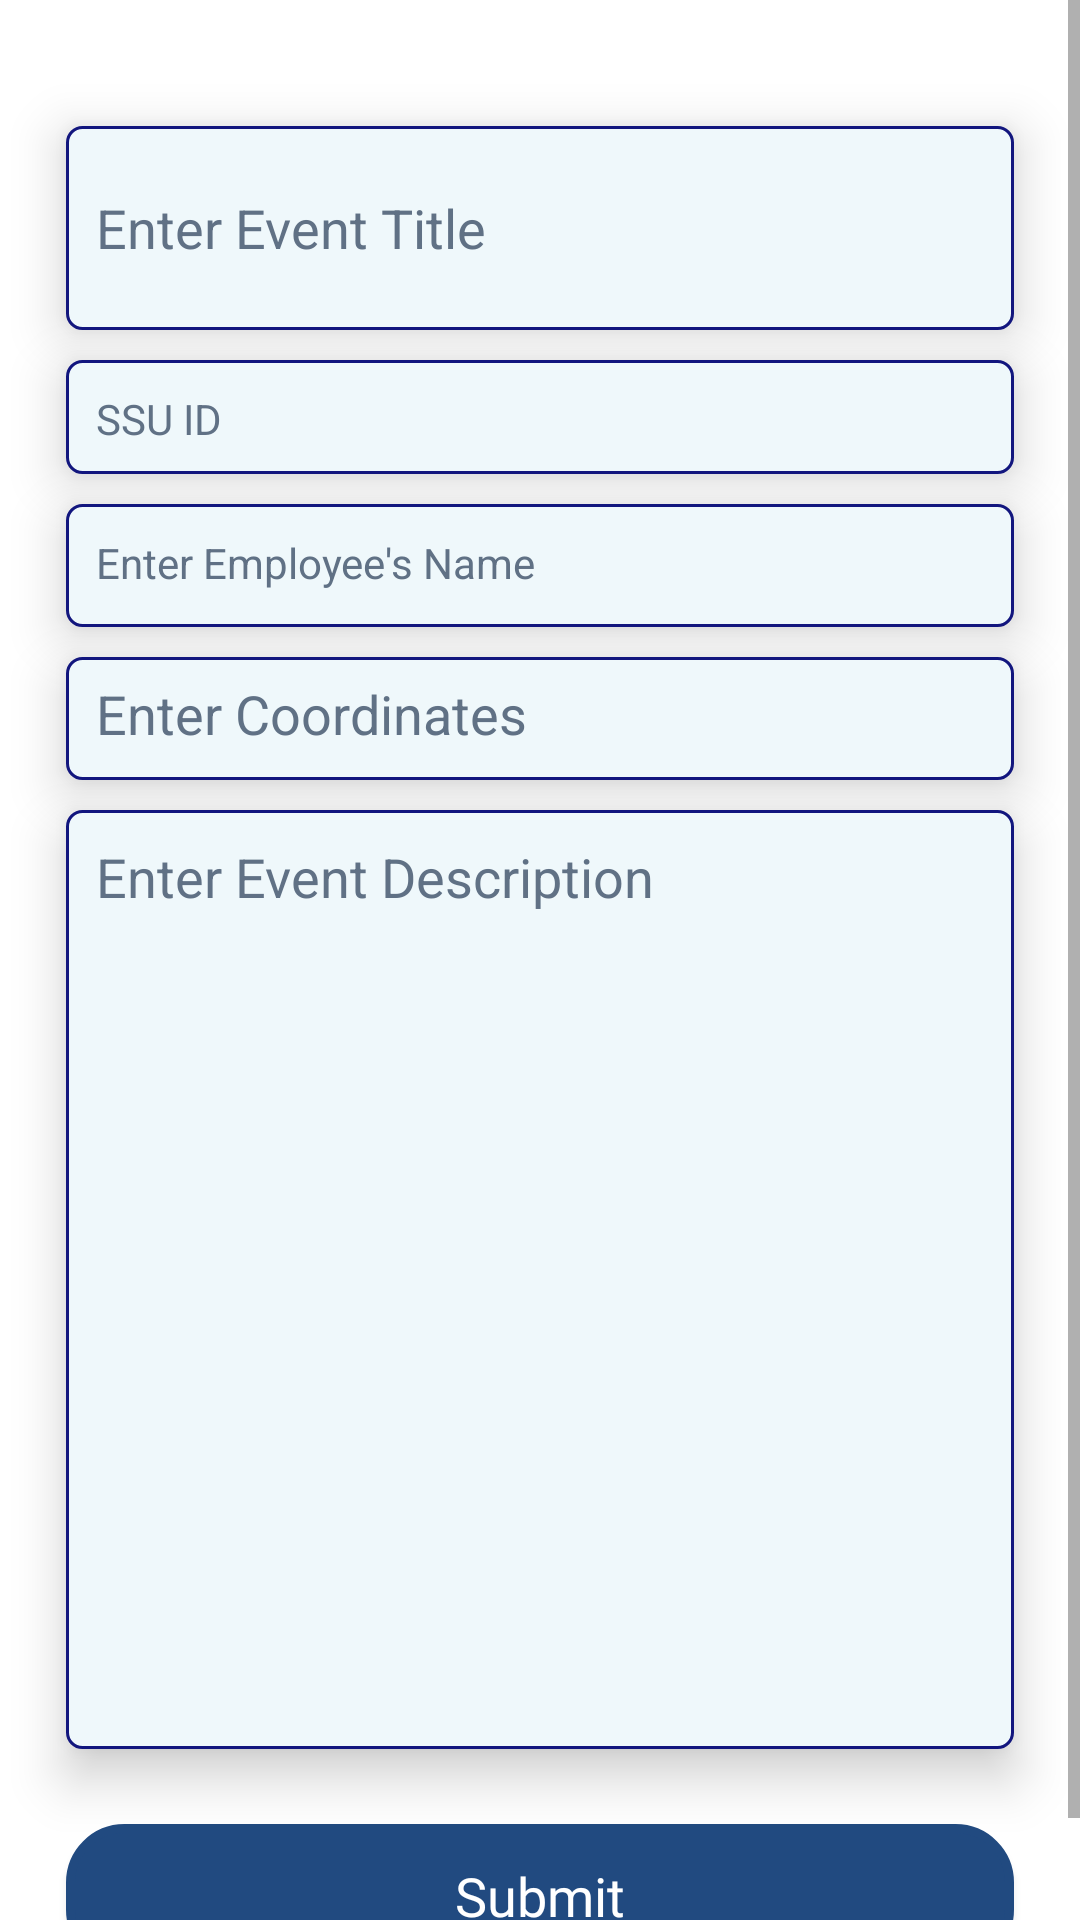

This screen was rendered from an Android layout file. Write that file and the resources it references.
<!-- AndroidManifest.xml: application theme Theme.AppCompat.Light.NoActionBar -->
<!-- res/layout/fragment_report.xml -->
<?xml version="1.0" encoding="utf-8"?>
<ScrollView xmlns:android="http://schemas.android.com/apk/res/android"
    xmlns:tools="http://schemas.android.com/tools"
    android:layout_width="match_parent"
    android:layout_height="match_parent"
    android:background="@color/colorWhite"
    tools:context=".ReportFragment">

    <LinearLayout
        android:layout_width="match_parent"
        android:layout_height="wrap_content"
        android:layout_margin="2dp"
        android:orientation="vertical">

        <EditText
            android:id="@+id/pTitle"
            android:layout_width="match_parent"
            android:layout_height="68dp"
            android:layout_marginLeft="20sp"
            android:layout_marginTop="40sp"
            android:layout_marginRight="20sp"
            android:layout_marginBottom="5sp"
            android:background="@drawable/rounded_edittext_main"
            android:elevation="10dp"
            android:hint="Enter Event Title"
            android:minHeight="80dp"
            android:padding="10dp"
            android:singleLine="true"
            android:textColor="#222563"
            android:textColorHint="#607185" />

        <TextView
            android:id="@+id/empID"
            android:layout_width="match_parent"
            android:layout_height="38dp"
            android:layout_marginLeft="20sp"
            android:layout_marginTop="5sp"
            android:layout_marginRight="20sp"
            android:layout_marginBottom="5sp"
            android:background="@drawable/rounded_edittext_main"
            android:elevation="10dp"
            android:hint="SSU ID"
            android:minHeight="80dp"
            android:padding="10dp"
            android:singleLine="true"
            android:textColor="#222563"
            android:textColorHint="#607185" />


        <TextView
            android:id="@+id/empName"
            android:layout_width="match_parent"
            android:layout_height="41dp"
            android:layout_marginLeft="20sp"
            android:layout_marginTop="5sp"
            android:layout_marginRight="20sp"
            android:layout_marginBottom="5sp"
            android:background="@drawable/rounded_edittext_main"
            android:editable="false"
            android:elevation="10dp"
            android:hint="Enter Employee's Name"
            android:minHeight="80dp"
            android:padding="10dp"
            android:singleLine="true"
            android:textColor="#222563"
            android:textColorHint="#607185" />

        <EditText
            android:id="@+id/curLoc"
            android:layout_width="match_parent"
            android:layout_height="41dp"
            android:layout_marginLeft="20sp"
            android:layout_marginTop="5sp"
            android:layout_marginRight="20sp"
            android:layout_marginBottom="5sp"
            android:background="@drawable/rounded_edittext_main"
            android:editable="false"
            android:elevation="10dp"
            android:hint="Enter Coordinates"
            android:minHeight="80dp"
            android:padding="10dp"
            android:singleLine="true"
            android:textColor="#222563"
            android:textColorHint="#607185" />


        <EditText
            android:id="@+id/pDesc"
            android:layout_width="match_parent"
            android:layout_height="313dp"
            android:layout_marginLeft="20sp"
            android:layout_marginTop="5sp"
            android:layout_marginRight="20sp"
            android:layout_marginBottom="5sp"
            android:background="@drawable/rounded_edittext_main"
            android:elevation="10dp"
            android:gravity="start"
            android:hint="Enter Event Description"
            android:inputType="textCapSentences|textMultiLine"
            android:minHeight="260dp"
            android:padding="10dp"
            android:singleLine="true"
            android:textColor="#222563"
            android:textColorHint="#607185" />

        <Button
            android:id="@+id/pUpload"
            style="@style/Widget.AppCompat.Button.Colored"
            android:layout_width="match_parent"
            android:layout_height="wrap_content"
            android:fontFamily="@font/mazzardh_bold"
            android:background="@drawable/rounded_button_main"
            android:layout_gravity="end"
            android:layout_marginTop="20sp"
            android:layout_marginLeft="20sp"
            android:layout_marginRight="20sp"
            android:layout_marginBottom="20sp"
            android:text="Submit"
            android:textAlignment="center"
            android:textSize="18dp"
            android:textAllCaps="false"
            android:textColor="@color/colorWhite"/>
    </LinearLayout>

</ScrollView>
<!-- resources referenced by this layout -->
<resources>
  <color name="colorWhite">#fff</color>
  <!-- drawable rounded_button_main (drawable) -->
  <?xml version="1.0" encoding="utf-8"?>
  <shape xmlns:android="http://schemas.android.com/apk/res/android"
      android:shape="rectangle" android:padding="15dp">
      <solid android:color="#214a80" />
      <corners
          android:bottomRightRadius="18dp"
          android:bottomLeftRadius="18dp"
          android:topLeftRadius="18dp"
          android:topRightRadius="18dp" />
      <stroke android:width="3dip" android:color="#214a80" />
  </shape>
  <!-- drawable rounded_edittext_main (drawable) -->
  <?xml version="1.0" encoding="utf-8"?>
  <shape xmlns:android="http://schemas.android.com/apk/res/android"
      android:shape="rectangle" android:padding="15dp">
      <solid android:color="#EFF8FB" />
      <corners
          android:bottomRightRadius="5dp"
          android:bottomLeftRadius="5dp"
          android:topLeftRadius="5dp"
          android:topRightRadius="5dp" />
      <stroke android:width="1dp" android:color="#12167E" />
  
  </shape>
</resources>
